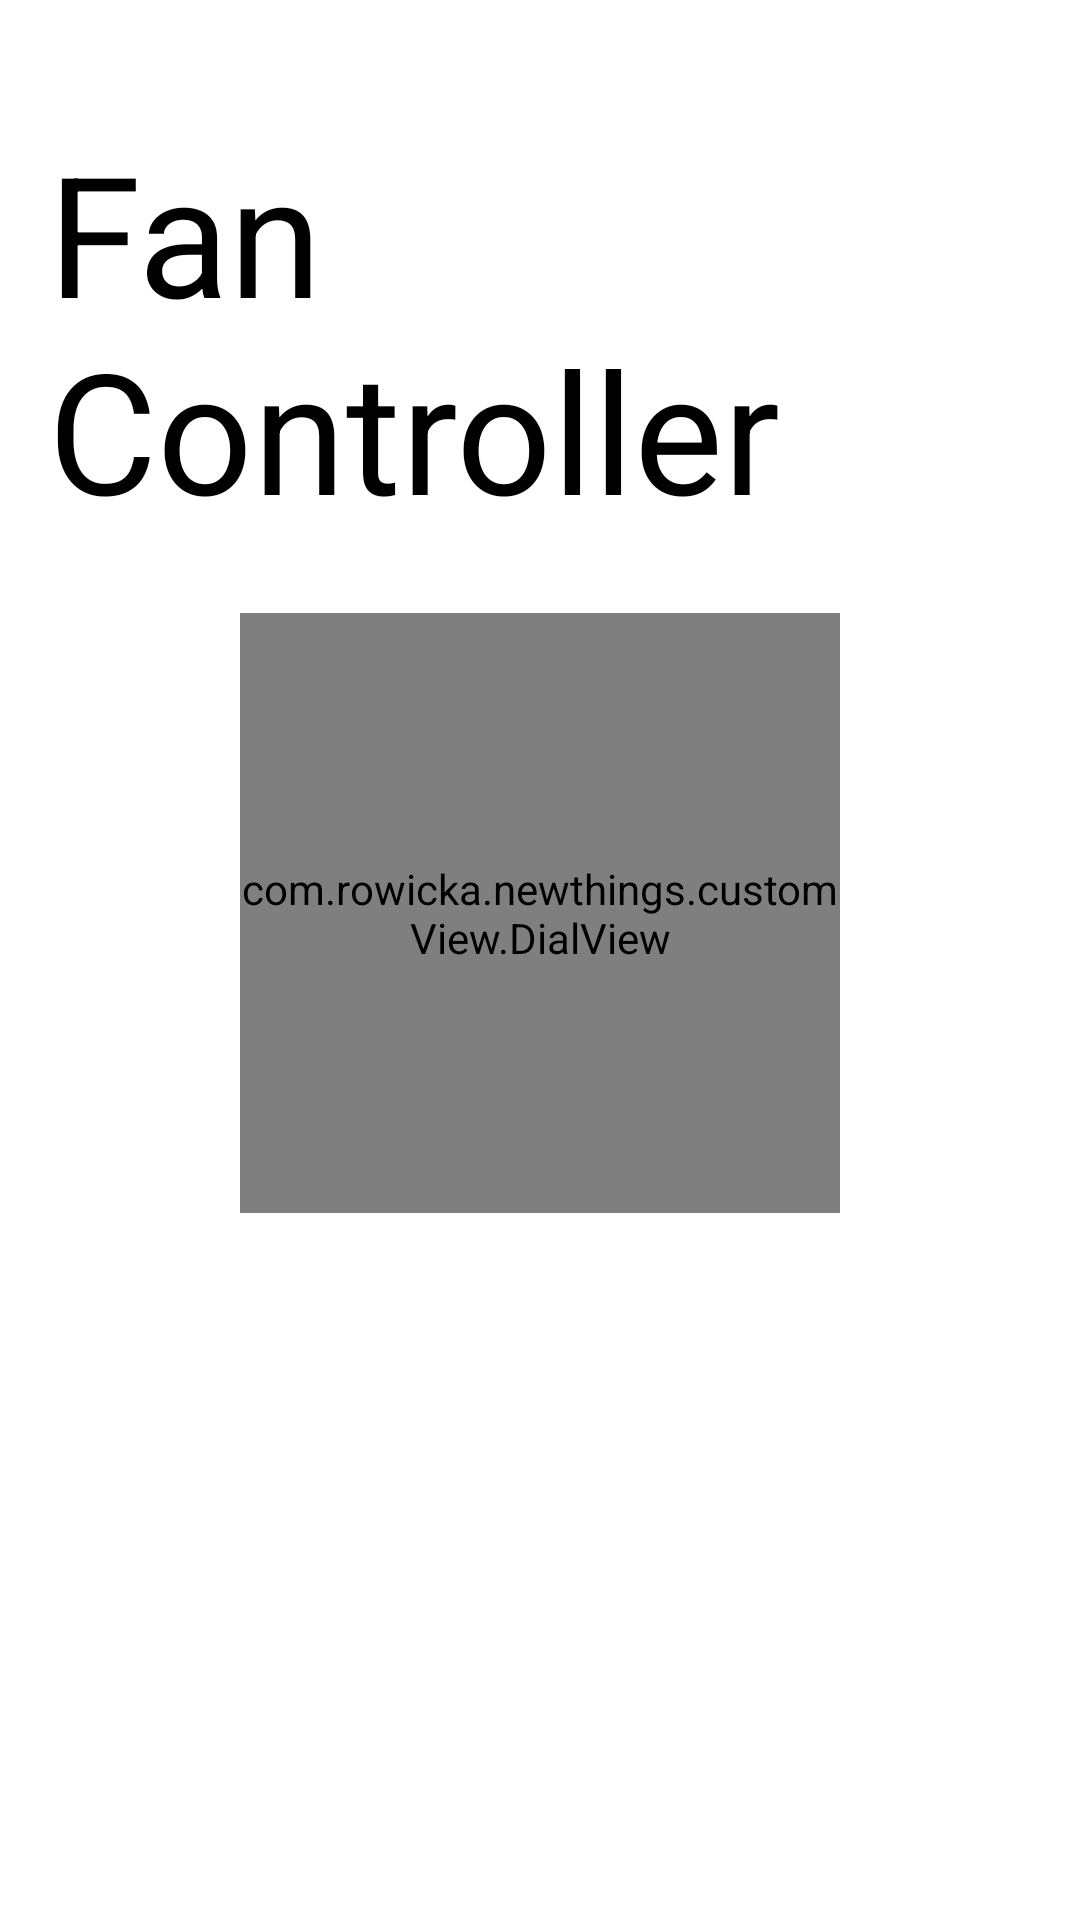

Here is an Android app screen rendered from its layout file. Give the layout XML and the strings, colors and styles it references.
<!-- AndroidManifest.xml: application theme Theme.NewThings -->
<!-- res/layout/activity_custom_view.xml -->
<?xml version="1.0" encoding="utf-8"?>
<androidx.constraintlayout.widget.ConstraintLayout
    xmlns:android="http://schemas.android.com/apk/res/android"
    xmlns:app="http://schemas.android.com/apk/res-auto"
    android:layout_width="match_parent"
    android:layout_height="match_parent">

    <TextView
        android:id="@+id/customViewLabel"
        android:layout_width="wrap_content"
        android:layout_height="wrap_content"
        android:padding="@dimen/custom_view_text_view_padding"
        android:text="@string/custom_view_fan_control"
        android:textAppearance="@style/TextAppearance.AppCompat.Display3"
        android:textColor="@android:color/black"
        android:layout_marginTop="@dimen/custom_view_margin_top"
        android:layout_marginStart="@dimen/custom_view_default_margin"
        android:layout_marginEnd="@dimen/custom_view_default_margin"
        app:layout_constraintEnd_toEndOf="parent"
        app:layout_constraintStart_toStartOf="parent"
        app:layout_constraintTop_toTopOf="parent" />

    <com.rowicka.newthings.customView.DialView
        android:id="@+id/customViewDialView"
        android:layout_width="200dp"
        android:layout_height="200dp"
        android:layout_marginTop="@dimen/custom_view_default_margin"
        android:layout_marginStart="@dimen/custom_view_default_margin"
        android:layout_marginEnd="@dimen/custom_view_default_margin"
        app:fanColor1="@color/secondaryLightColor"
        app:fanColor2="@color/secondaryColor"
        app:fanColor3="@color/secondaryDarkColor"
        app:layout_constraintEnd_toEndOf="parent"
        app:layout_constraintStart_toStartOf="parent"
        app:layout_constraintTop_toBottomOf="@+id/customViewLabel" />

</androidx.constraintlayout.widget.ConstraintLayout>
<!-- resources referenced by this layout -->
<resources>
  <color name="secondaryColor">#60e58c</color>
  <color name="secondaryDarkColor">#1db25e</color>
  <color name="secondaryLightColor">#96ffbd</color>
  <dimen name="custom_view_default_margin">8dp</dimen>
  <dimen name="custom_view_margin_top">24dp</dimen>
  <dimen name="custom_view_text_view_padding">16dp</dimen>
  <string name="custom_view_fan_control">Fan Controller</string>
  <style name="Theme.NewThings" parent="Theme.MaterialComponents.DayNight.NoActionBar">
      
      <item name="colorPrimary">@color/primaryColor</item>
      <item name="colorPrimaryDark">@color/primaryDarkColor</item>
      <item name="colorPrimaryVariant">@color/primaryLightColor</item>
      <item name="colorOnPrimary">@color/primaryTextColor</item>
      
      <item name="colorSecondary">@color/secondaryColor</item>
      <item name="colorSecondaryVariant">@color/secondaryLightColor</item>
      <item name="colorOnSecondary">@color/secondaryTextColor</item>
      
      <item name="android:statusBarColor" tools:targetApi="l">?attr/colorPrimaryVariant</item>
      
    </style>
  <color name="primaryColor">#445775</color>
  <color name="primaryDarkColor">#182e49</color>
  <color name="primaryLightColor">#7184a4</color>
  <color name="primaryTextColor">#ffffff</color>
  <color name="secondaryTextColor">#000000</color>
</resources>
